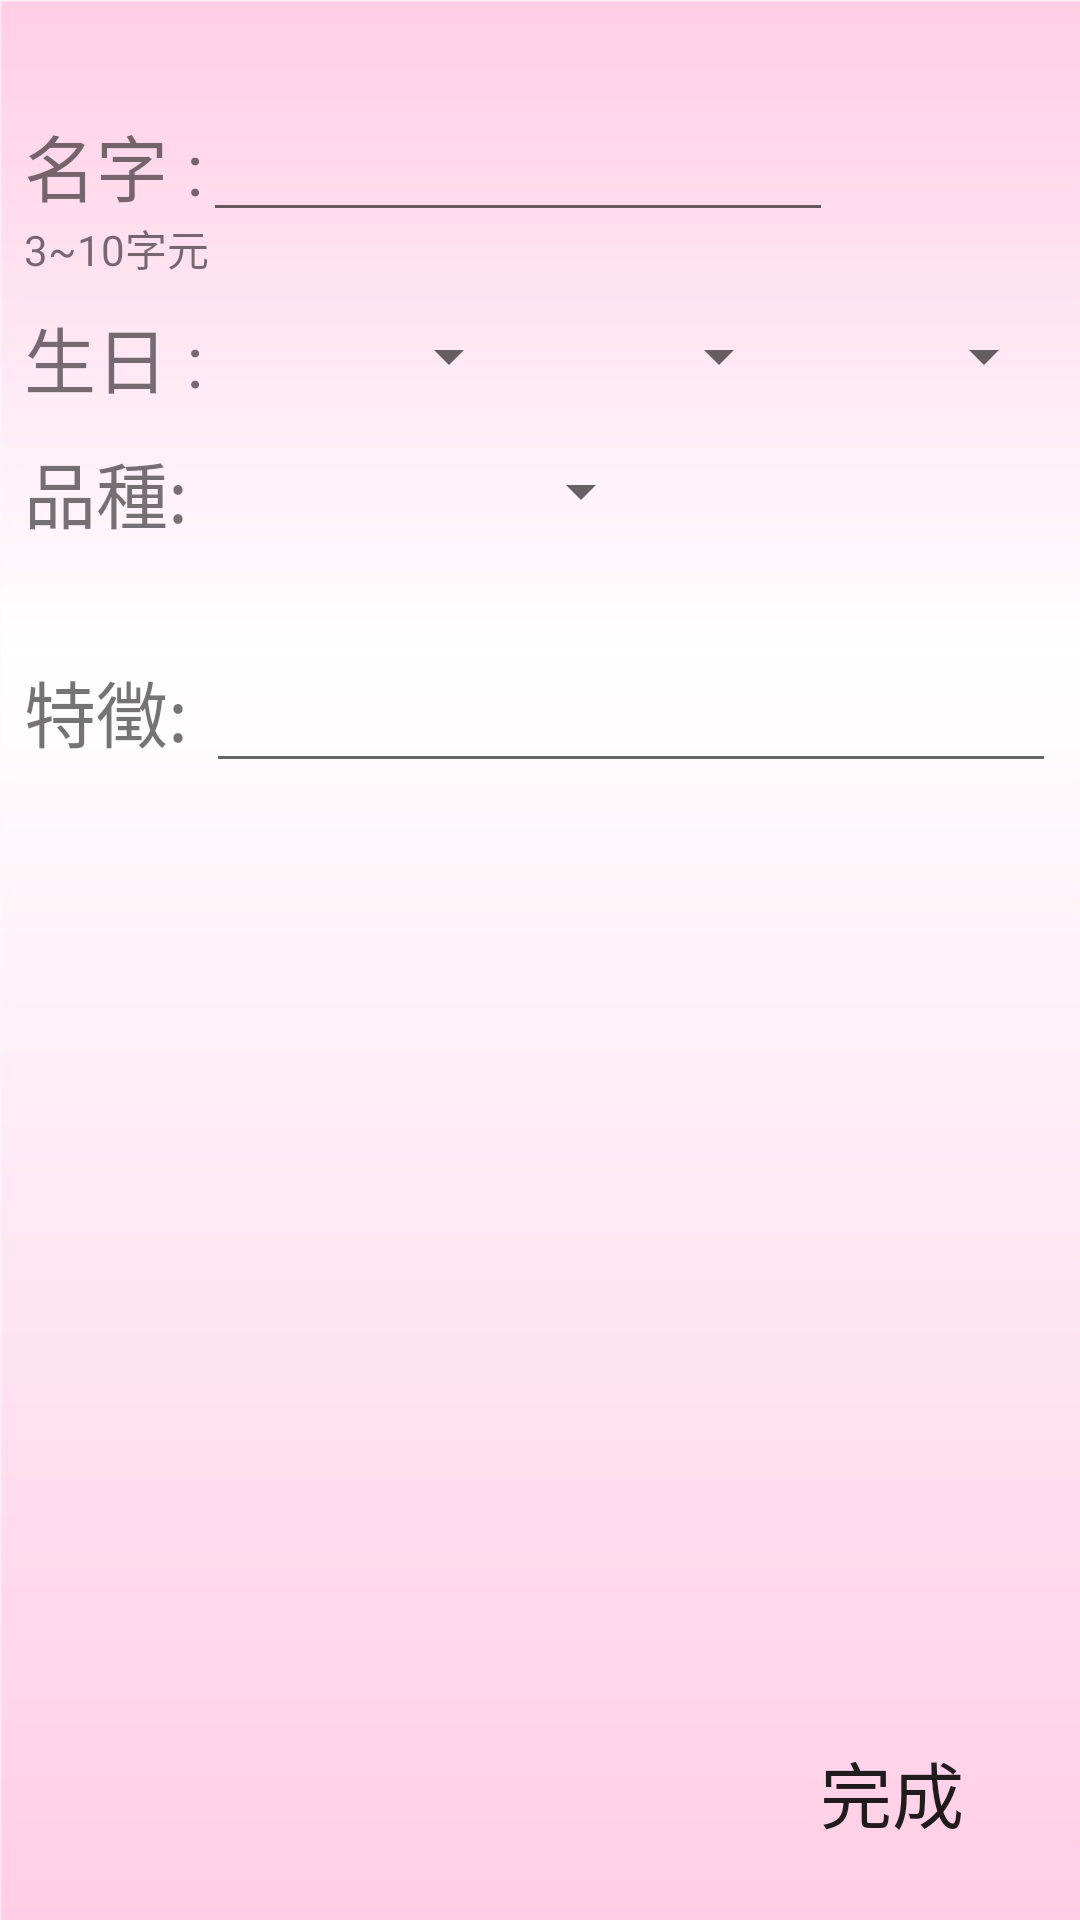

Reconstruct the res/layout file that produces this screen, plus the resources it refers to.
<!-- AndroidManifest.xml: application theme AppTheme -->
<!-- res/layout/activity_page3.xml -->
<?xml version="1.0" encoding="utf-8"?>
<android.support.constraint.ConstraintLayout xmlns:android="http://schemas.android.com/apk/res/android"
    xmlns:app="http://schemas.android.com/apk/res-auto"
    xmlns:tools="http://schemas.android.com/tools"
    android:layout_width="match_parent"
    android:layout_height="match_parent"
    tools:context=".page3"
    android:background="@drawable/bak_2">

    <RelativeLayout
        android:layout_width="0dp"
        android:layout_height="wrap_content"
        android:layout_marginBottom="8dp"
        android:layout_marginEnd="8dp"
        android:layout_marginStart="8dp"
        android:layout_marginTop="10dp"
        app:layout_constraintBottom_toBottomOf="parent"
        app:layout_constraintEnd_toEndOf="parent"
        app:layout_constraintHorizontal_bias="0.0"
        app:layout_constraintStart_toStartOf="parent"
        app:layout_constraintTop_toTopOf="parent"
        app:layout_constraintVertical_bias="0.555">

        <Button
            android:id="@+id/button"
            android:layout_width="95dp"
            android:layout_height="wrap_content"
            android:layout_above="@+id/test_1"
            android:layout_marginBottom="0dp"
            android:layout_marginStart="-28dp"
            android:layout_toEndOf="@+id/editText6"
            android:background="#00000000"
            android:text="完成"
            android:textSize="24sp" />

        <TextView
            android:id="@+id/textView11"
            android:layout_width="wrap_content"
            android:layout_height="wrap_content"
            android:layout_alignParentTop="true"
            android:layout_marginTop="37dp"
            android:text="名字 :"
            android:textSize="24sp" />

        <TextView
            android:id="@+id/textView12"
            android:layout_width="wrap_content"
            android:layout_height="wrap_content"
            android:layout_alignParentTop="true"
            android:layout_marginTop="146dp"
            android:text="品種:"
            android:textSize="24sp" />

        <TextView
            android:id="@+id/textView"
            android:layout_width="wrap_content"
            android:layout_height="wrap_content"
            android:layout_alignParentTop="true"
            android:layout_marginTop="101dp"
            android:text="生日 :"
            android:textSize="24sp" />

        <EditText
            android:id="@+id/editText6"
            android:layout_width="wrap_content"
            android:layout_height="wrap_content"
            android:layout_alignBaseline="@+id/textView11"
            android:layout_toEndOf="@+id/textView11"
            android:ems="10"
            android:inputType="textPersonName" />

        <Spinner
            android:id="@+id/spinner3"
            android:layout_width="106dp"
            android:layout_height="35dp"
            android:layout_alignTop="@+id/textView"
            android:layout_toEndOf="@+id/textView11" />

        <Spinner
            android:id="@+id/spinner4"
            android:layout_width="90dp"
            android:layout_height="35dp"
            android:layout_alignTop="@+id/textView"
            android:layout_toEndOf="@+id/spinner3" />

        <Spinner
            android:id="@+id/spinner5"
            android:layout_width="90dp"
            android:layout_height="35dp"
            android:layout_alignTop="@+id/textView"
            android:layout_toEndOf="@+id/spinner4" />

        <Spinner
            android:id="@+id/spinner6"
            android:layout_width="150dp"
            android:layout_height="35dp"
            android:layout_alignTop="@+id/textView12"
            android:layout_toEndOf="@+id/textView11" />

        <TextView
            android:id="@+id/test_1"
            android:layout_width="wrap_content"
            android:layout_height="wrap_content"
            android:layout_alignParentBottom="true" />

        <TextView
            android:id="@+id/textView13"
            android:layout_width="wrap_content"
            android:layout_height="wrap_content"
            android:layout_alignParentTop="true"
            android:layout_marginTop="219dp"
            android:text="特徵:"
            android:textSize="24sp" />

        <EditText
            android:id="@+id/editText10"
            android:layout_width="wrap_content"
            android:layout_height="wrap_content"
            android:layout_alignBaseline="@+id/textView13"
            android:layout_alignParentEnd="true"
            android:ems="10"
            android:inputType="textMultiLine"
            android:textSize="24sp" />

        <TextView
            android:id="@+id/textView22"
            android:layout_width="wrap_content"
            android:layout_height="wrap_content"
            android:layout_below="@+id/textView11"
            android:text="3~10字元" />
    </RelativeLayout>
</android.support.constraint.ConstraintLayout>
<!-- resources referenced by this layout -->
<resources>
  <!-- drawable bak_2: png bitmap (drawable, 5993 bytes) -->
  <style name="AppTheme" parent="Theme.AppCompat.Light.NoActionBar">
          
          <item name="colorPrimary">@color/colorPrimary</item>
          <item name="colorPrimaryDark">@color/colorPrimaryDark</item>
          <item name="colorAccent">@color/colorAccent</item>
          <item name="android:navigationBarColor">@color/black</item>
      </style>
  <color name="colorPrimary">#FF69B4</color>
  <color name="colorPrimaryDark">#FF69B4</color>
  <color name="colorAccent">#FF4081</color>
  <color name="black">#ffb7db</color>
</resources>
